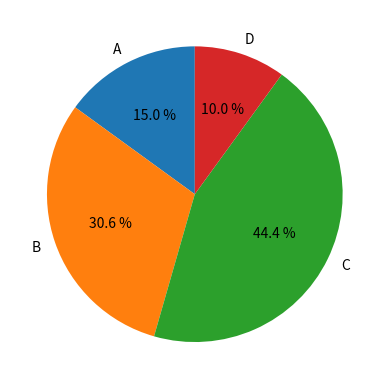

Here is the Python script that generated this plot:
#!/usr/bin/python
# -*- coding: utf-8 -*-


import numpy as np
import matplotlib.pyplot as plt

labels = 'A', 'B', 'C', 'D'
fracs = [15, 30.55, 44.44, 10]
#explode = [0, 0.1, 0, 0]  # 0.1 凸出这部分，
plt.axes(aspect=1)  # set this , Figure is round, otherwise it is an ellipse
# autopct ，show percet
plt.pie(x=fracs, labels=labels, autopct='%3.1f %%',
        shadow=False, labeldistance=1.1, startangle=90, pctdistance=0.6

        )
'''
labeldistance，文本的位置离远点有多远，1.1指1.1倍半径的位置
autopct，圆里面的文本格式，%3.1f%%表示小数有三位，整数有一位的浮点数
shadow，饼是否有阴影
startangle，起始角度，0，表示从0开始逆时针转，为第一块。一般选择从90度开始比较好看
pctdistance，百分比的text离圆心的距离
patches, l_texts, p_texts，为了得到饼图的返回值，p_texts饼图内部文本的，l_texts饼图外label的文本
'''

plt.show()